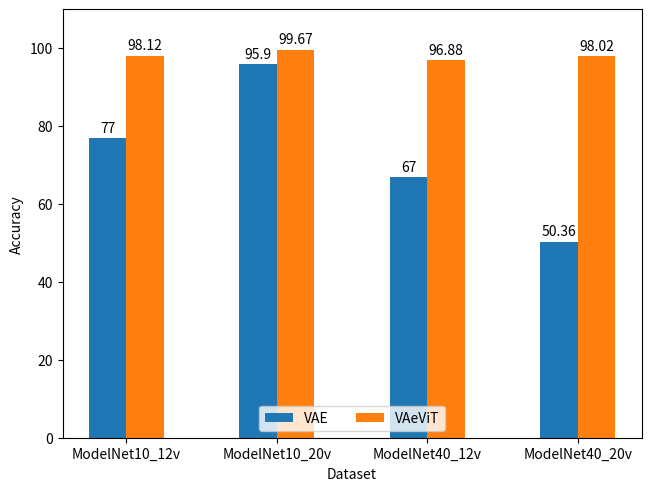

Here is the Python script that generated this plot:
# [redacted]
# from "https://matplotlib.org/stable/gallery/lines_bars_and_markers/barchart.html#sphx-glr-gallery-lines-bars-and-markers-barchart-py"

import matplotlib.pyplot as plt
import numpy as np

# x axis
variants = ("ModelNet10_12v", "ModelNet10_20v", "ModelNet40_12v", "ModelNet40_20v")

# bar values
accs = {
    'VAE': (77.0, 95.9, 67.0, 50.36),
    'VAeViT': (98.12, 99.67, 96.88, 98.02),
}

x = np.arange(len(variants))    # define the labels' array size
width = 0.25                    # the width of the bars
pos_mult = 0.5                  # position multiplier -> adjusts the labels' position

# PLOT
fig, ax = plt.subplots(layout='constrained')

for models, values in accs.items():
    offset = width * pos_mult
    bars = ax.bar(x + offset, values, width, label=models) # create the bars
    ax.bar_label(bars, padding=2)
    pos_mult += 1

# Define the axis names, title, legend, and some plotting adjustments
ax.set_ylabel('Accuracy')
ax.set_xlabel('Dataset')
# ax.set_title('')
ax.set_xticks(x + width, variants)
ax.legend(loc='lower center', ncols=3)
ax.set_ylim(0, 110)

# save the plot as a pdf file
plt.savefig('Bar_plot_VAE_VAeViT.pdf', bbox_inches='tight')
plt.show()
